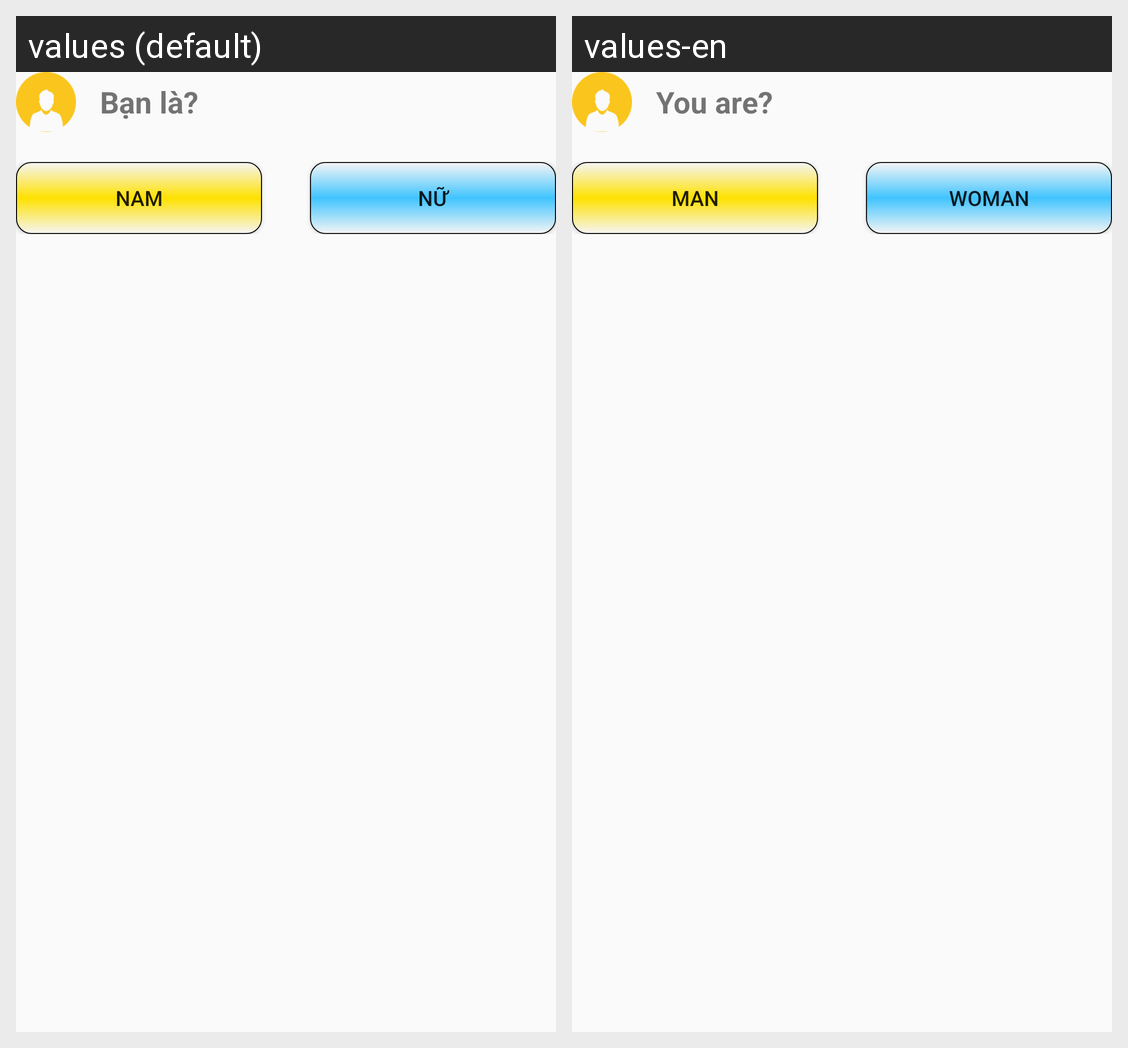

The Android screen above is rendered under two locales of the same app. Produce the string resources it draws, with the default and per-locale values.
Android screen res/layout/sex_dialog.xml rendered under 2 locales, left to right: values (default), values-en. Device: Nexus 5 (rendered at 1080×1920; each locale shown at half size, 540×960, under a caption strip naming it); theme AppTheme2.
Strings drawn on this screen, with the default value and each locale's value (text and hints the layout hard-codes, and strings that could not be matched under every locale, appear in the picture but are not listed):

you_are
  values: Bạn là?
  values-en: You are?

man
  values: Nam
  values-en: Man

woman
  values: Nữ
  values-en: Woman
